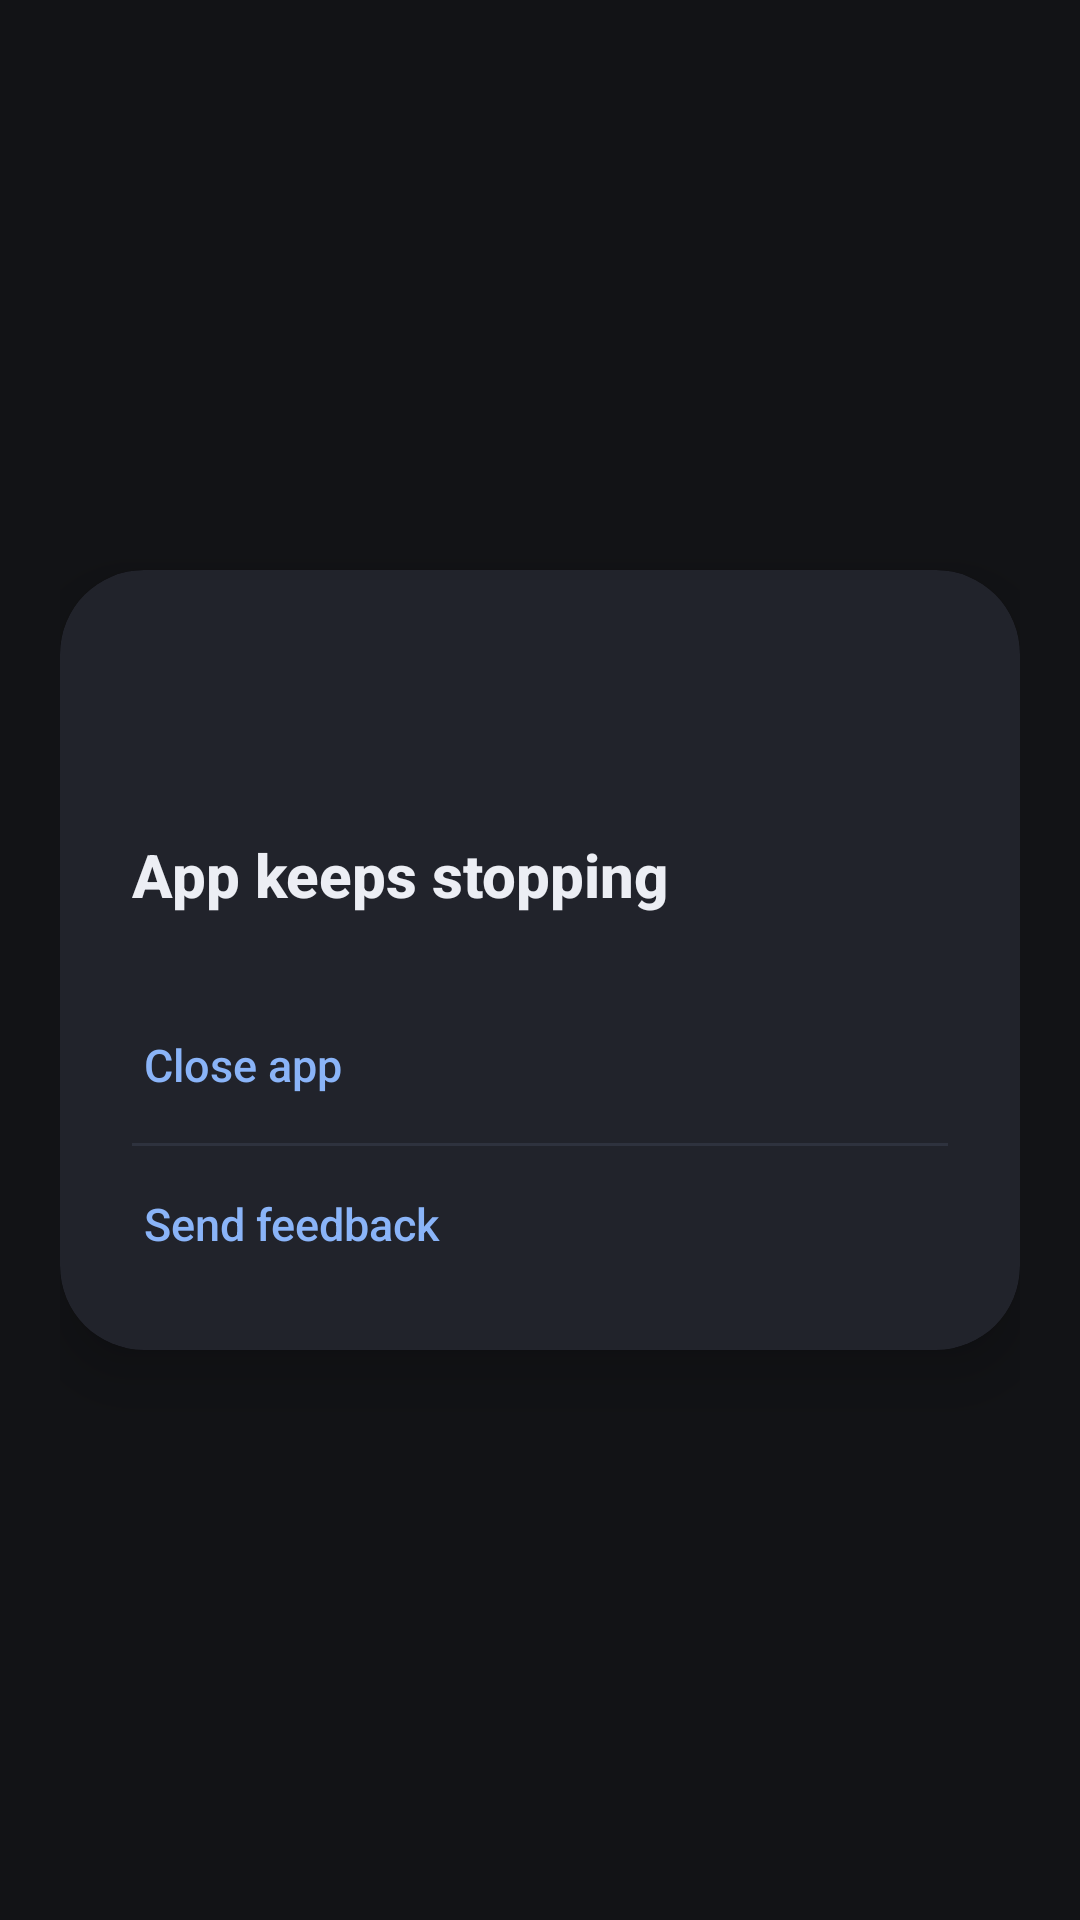

The Android layout XML behind this screen, and the referenced resources:
<!-- AndroidManifest.xml: application theme Theme.MobCare -->
<!-- res/layout/dialog_app_crash.xml -->
<?xml version="1.0" encoding="utf-8"?>
<LinearLayout xmlns:android="http://schemas.android.com/apk/res/android"
    xmlns:app="http://schemas.android.com/apk/res-auto"
    android:layout_width="match_parent"
    android:layout_height="wrap_content"
    android:orientation="vertical"
    android:gravity="center"
    android:padding="20dp">

    <androidx.cardview.widget.CardView
        android:layout_width="match_parent"
        android:layout_height="wrap_content"
        app:cardCornerRadius="28dp"
        app:cardElevation="12dp"
        app:cardBackgroundColor="#21232B">

        <LinearLayout
            android:layout_width="match_parent"
            android:layout_height="wrap_content"
            android:orientation="vertical"
            android:paddingStart="24dp"
            android:paddingEnd="24dp"
            android:paddingTop="24dp"
            android:paddingBottom="16dp">

            
            <FrameLayout
                android:layout_width="wrap_content"
                android:layout_height="wrap_content"
                android:layout_marginBottom="16dp">

                <ImageView
                    android:id="@+id/ivCrashAppIcon"
                    android:layout_width="48dp"
                    android:layout_height="48dp"
                    android:contentDescription="Application" />

            </FrameLayout>

            
            <TextView
                android:id="@+id/tvCrashTitle"
                android:layout_width="wrap_content"
                android:layout_height="wrap_content"
                android:text="App keeps stopping"
                android:textColor="#ECEEF4"
                android:textSize="20sp"
                android:textStyle="bold"
                android:fontFamily="sans-serif-medium"
                android:layout_marginBottom="24dp" />

            
            <LinearLayout
                android:id="@+id/rowCrashClose"
                android:layout_width="match_parent"
                android:layout_height="52dp"
                android:orientation="horizontal"
                android:gravity="center_vertical"
                android:clickable="true"
                android:focusable="true"
                android:background="?android:attr/selectableItemBackground"
                android:paddingStart="4dp"
                android:paddingEnd="4dp">

                <TextView
                    android:id="@+id/tvCrashCloseAction"
                    android:layout_width="0dp"
                    android:layout_height="wrap_content"
                    android:layout_weight="1"
                    android:text="Close app"
                    android:textColor="#8AB4F8"
                    android:textSize="15sp"
                    android:fontFamily="sans-serif-medium" />

            </LinearLayout>

            <View
                android:layout_width="match_parent"
                android:layout_height="1dp"
                android:background="#2E323E" />

            
            <LinearLayout
                android:id="@+id/rowCrashFeedback"
                android:layout_width="match_parent"
                android:layout_height="52dp"
                android:orientation="horizontal"
                android:gravity="center_vertical"
                android:clickable="true"
                android:focusable="true"
                android:background="?android:attr/selectableItemBackground"
                android:paddingStart="4dp"
                android:paddingEnd="4dp">

                <TextView
                    android:layout_width="0dp"
                    android:layout_height="wrap_content"
                    android:layout_weight="1"
                    android:text="Send feedback"
                    android:textColor="#8AB4F8"
                    android:textSize="15sp"
                    android:fontFamily="sans-serif-medium" />

            </LinearLayout>

        </LinearLayout>

    </androidx.cardview.widget.CardView>

</LinearLayout>
<!-- resources referenced by this layout -->
<resources>
  <style name="Theme.MobCare" parent="Theme.MaterialComponents.DayNight.NoActionBar">
          <item name="colorPrimary">@color/btn_primary_bg</item>
          <item name="colorPrimaryVariant">@color/btn_primary_bg_pressed</item>
          <item name="colorOnPrimary">@color/btn_primary_text</item>
          <item name="colorSecondary">@color/btn_primary_bg</item>
          <item name="colorAccent">@color/btn_primary_bg</item>
          <item name="colorButtonNormal">@color/btn_secondary_bg</item>
          <item name="android:statusBarColor">#121316</item>
          <item name="android:navigationBarColor">#121316</item>
          <item name="android:windowBackground">#121316</item>
      </style>
  <color name="btn_primary_bg">#81C995</color>
  <color name="btn_primary_bg_pressed">#69AF7D</color>
  <color name="btn_primary_text">#121316</color>
  <color name="btn_secondary_bg">#26272E</color>
</resources>
